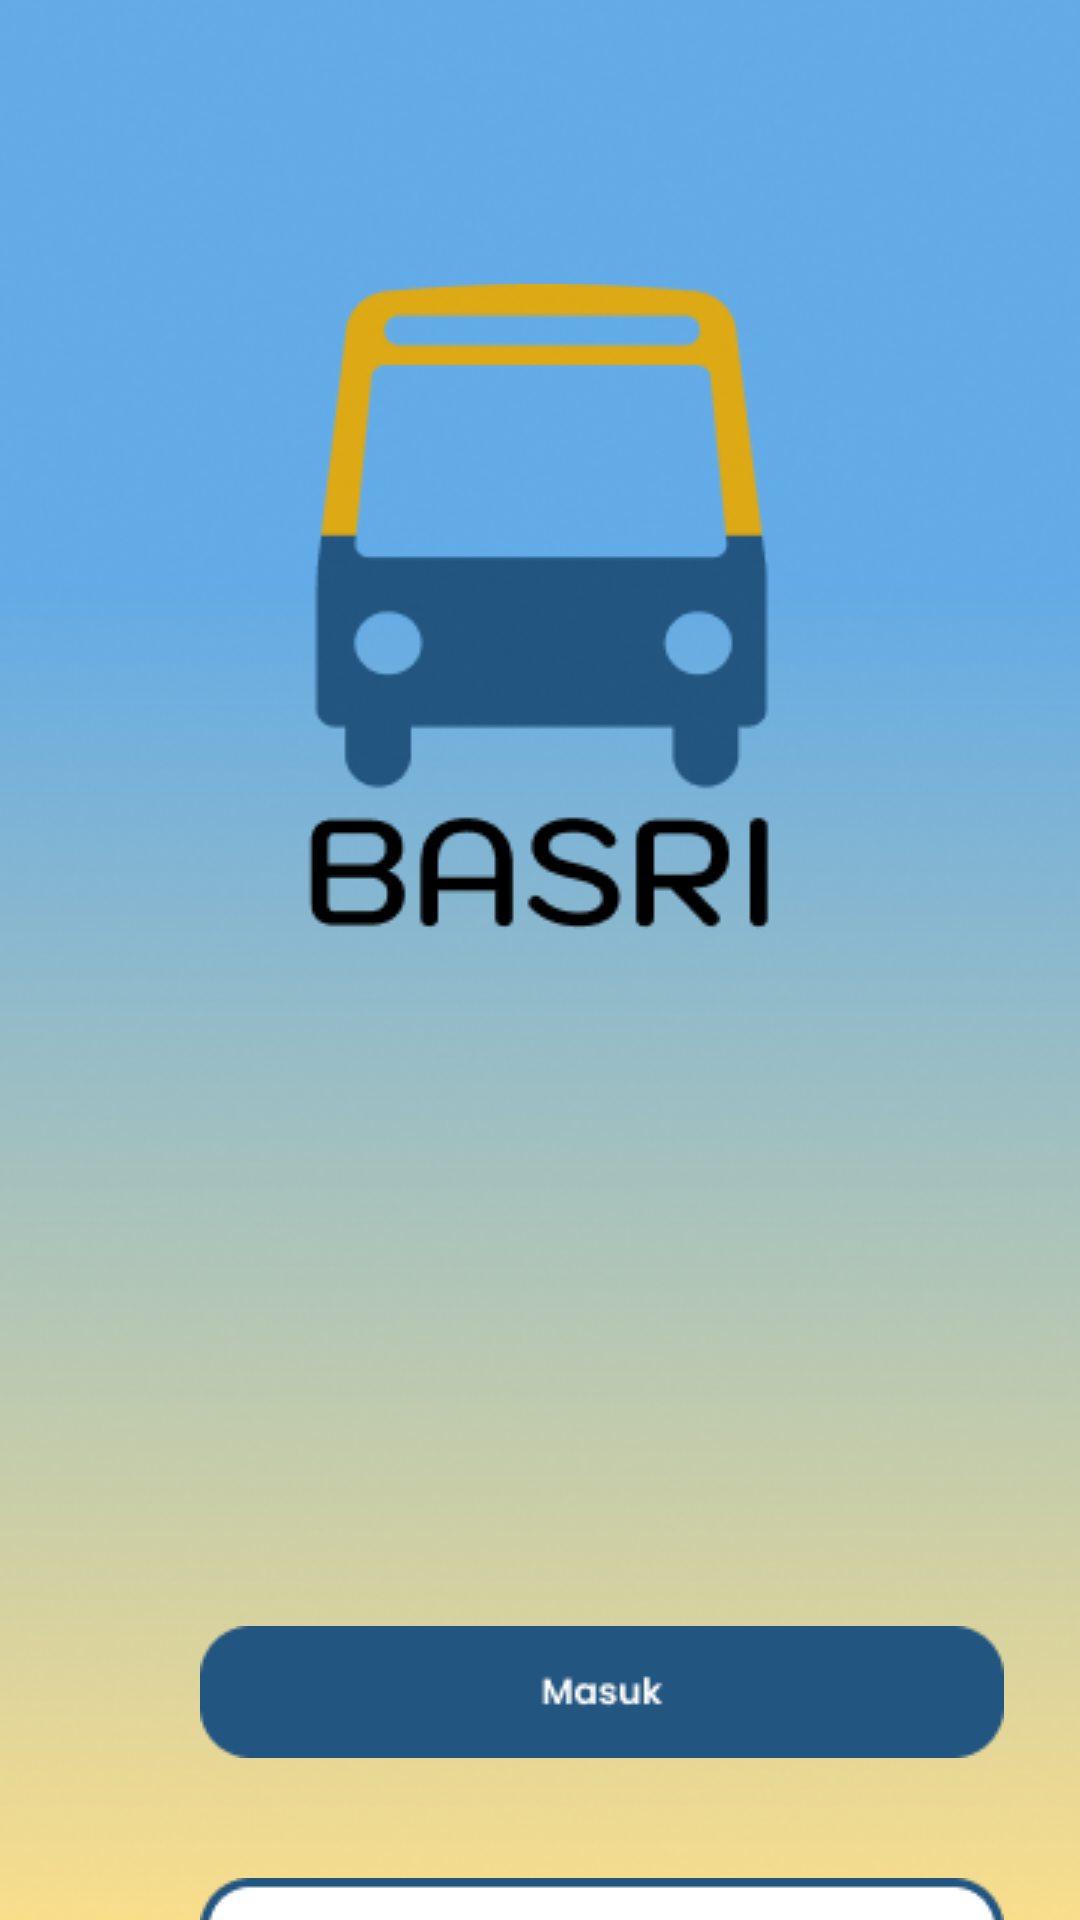

Write the Android layout XML for this screen, with the resource values it uses.
<!-- AndroidManifest.xml: application theme Theme.BasriProject -->
<!-- res/layout/activity_main.xml -->
<?xml version="1.0" encoding="utf-8"?>
<androidx.constraintlayout.widget.ConstraintLayout xmlns:android="http://schemas.android.com/apk/res/android"
    xmlns:app="http://schemas.android.com/apk/res-auto"
    xmlns:tools="http://schemas.android.com/tools"
    android:id="@+id/main"
    android:layout_width="match_parent"
    android:layout_height="match_parent"
    tools:context=".MainActivity">

    <ImageView
        android:id="@+id/imageView"
        android:layout_width="448dp"
        android:layout_height="923dp"
        app:layout_constraintBottom_toBottomOf="parent"
        app:layout_constraintEnd_toEndOf="parent"
        app:layout_constraintStart_toStartOf="parent"
        app:layout_constraintTop_toTopOf="parent"
        app:layout_constraintVertical_bias="0.937"
        app:srcCompat="@drawable/frame_12028" />

    <ImageView
        android:id="@+id/imageView2"
        android:layout_width="wrap_content"
        android:layout_height="wrap_content"
        app:layout_constraintBottom_toBottomOf="@+id/imageView"
        app:layout_constraintEnd_toEndOf="parent"
        app:layout_constraintHorizontal_bias="0.502"
        app:layout_constraintStart_toStartOf="parent"
        app:layout_constraintTop_toTopOf="parent"
        app:layout_constraintVertical_bias="0.217"
        app:srcCompat="@drawable/logo" />

    <ImageButton
        android:id="@+id/btnmasuk"
        android:layout_width="wrap_content"
        android:layout_height="wrap_content"
        android:layout_marginStart="56dp"
        android:layout_marginTop="540dp"
        android:background="@null"
        android:minHeight="48dp"
        android:minWidth="48dp"
        android:contentDescription="masuk"
        app:layout_constraintEnd_toEndOf="parent"
        app:layout_constraintHorizontal_bias="0.3"
        app:layout_constraintStart_toStartOf="parent"
        app:layout_constraintTop_toTopOf="parent"
        app:srcCompat="@drawable/btn_masuk" />

    <ImageButton
        android:id="@+id/btndaftar"
        android:layout_width="wrap_content"
        android:layout_height="wrap_content"
        android:layout_marginStart="56dp"
        android:layout_marginTop="624dp"
        android:minHeight="48dp"
        android:minWidth="48dp"
        android:background="@null"
        android:contentDescription="daftar"
        app:layout_constraintEnd_toEndOf="parent"
        app:layout_constraintHorizontal_bias="0.298"
        app:layout_constraintStart_toStartOf="parent"
        app:layout_constraintTop_toTopOf="parent"
        app:srcCompat="@drawable/frame_11939" />


</androidx.constraintlayout.widget.ConstraintLayout>
<!-- resources referenced by this layout -->
<resources>
  <!-- drawable btn_masuk: png bitmap (drawable, 1494 bytes) -->
  <!-- drawable frame_11939: png bitmap (drawable, 1851 bytes) -->
  <!-- drawable frame_12028: png bitmap (drawable, 168331 bytes) -->
  <!-- drawable logo: png bitmap (drawable, 14700 bytes) -->
  <style name="Theme.BasriProject" parent="Base.Theme.BasriProject" />
  <style name="Base.Theme.BasriProject" parent="Theme.Material3.DayNight.NoActionBar">
          
          
      </style>
</resources>
